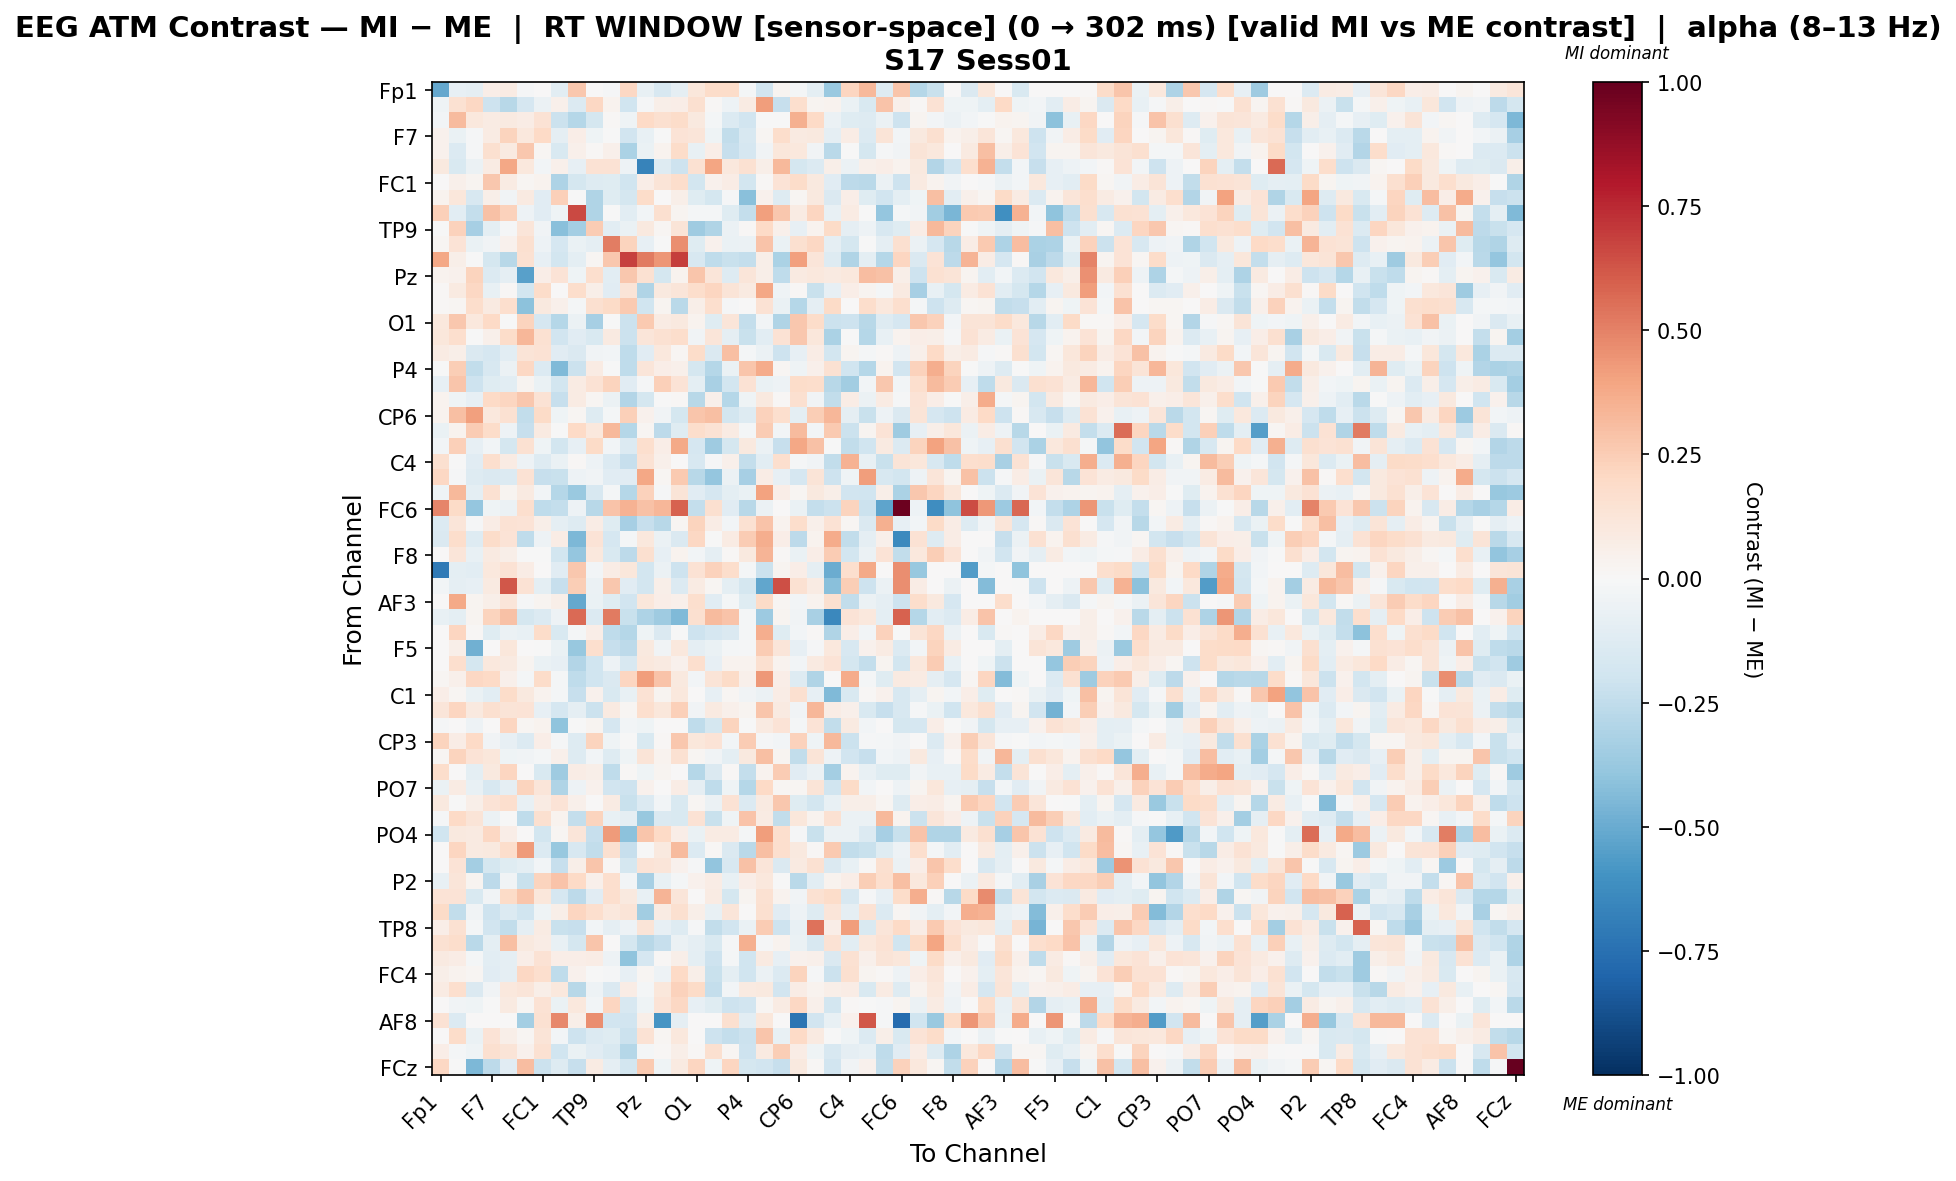

The data file committed next to this chart (first rows):
, Fp1, Fz, F3, F7, FT9, FC5, FC1, C3, T7, TP9, CP5, CP1, Pz, P3, P7, O1, Oz, O2, P4, P8, TP10, CP6, CP2
Fp1, -0.51, -0.08589, -0.08918, 0.06572, 0.08215, -0.01404, 0.0, -0.1021, 0.2701, 0.003794, -0.01471, 0.2081, -0.07104, -0.1621, -0.08808, 0.115, 0.1807, 0.1861, -0.01621, -0.1894, 0.03061, -0.01734, -0.09521
Fz, -0.04446, 0.1491, 0.2092, -0.2107, -0.2803, -0.1698, -0.06029, 0.0545, -0.1351, 0.2043, 0.03284, -0.1985, -0.008054, 0.05688, 0.06547, 0.162, 0.0103, -0.05198, 0.08545, 0.4215, -0.2339, 0.1672, 0.02857
F3, -0.02533, 0.3198, 0.1048, 0.08459, 0.09026, 0.07034, 0.1462, -0.2128, -0.2857, -0.172, 0.0103, -0.04269, 0.2021, 0.1589, 0.184, 0.0961, -0.01898, -0.1343, -0.1877, -0.001387, -0.001452, 0.3533, 0.1963
F7, 0.04326, -0.06473, -0.01147, 0.08234, 0.2227, 0.1043, 0.203, -0.08647, 0.06728, -0.04291, -0.006058, -0.1921, -0.07656, -0.002072, 0.1383, 0.1172, -0.03976, -0.2442, -0.1595, 0.01677, 0.1739, 0.09216, 0.0989
FT9, 0.04666, -0.1365, -0.01389, 0.1585, 0.08754, 0.2668, 0.01973, -0.1526, 0.04924, 0.008689, 0.05084, -0.32, -0.06376, 0.03883, 0.1813, -0.07396, 0.06572, -0.2311, -0.1648, -0.03656, 0.1142, 0.1061, -0.03241
FC5, 0.09556, -0.1515, -0.06184, 0.08057, 0.3875, 0.104, -0.02435, 0.05258, -0.08015, 0.1471, 0.1439, -0.05267, -0.6662, -0.1258, -0.2077, 0.1562, 0.3951, 0.1032, 0.1492, 0.06106, 0.3253, -0.1747, -0.1346
FC1, 0.0, 0.05138, 0.03009, 0.2687, 0.08381, 0.01655, 0.03525, -0.3079, -0.1764, -0.127, -0.1241, -0.1969, 0.06826, 0.1261, 0.1738, -0.1867, 0.04077, 0.07666, -0.182, 0.01516, 0.1367, 0.1828, 0.1004
C3, 0.03553, 0.1121, -0.1638, 0.05758, -0.0324, 0.08734, -0.1108, 0.2346, -0.001904, -0.2973, -0.1234, -0.175, 0.1802, 0.0, 0.06187, -0.1212, -0.1755, -0.01366, -0.4164, 0.04258, -0.1308, 0.01625, 0.09411
T7, 0.2377, -0.1051, -0.2394, 0.2937, 0.2285, -0.05286, -0.1127, -0.04665, 0.6622, -0.3038, -0.006114, -0.1037, -0.02621, 0.1573, 0.026, -0.02313, -0.02142, -0.1193, -0.2413, 0.4082, 0.2727, 0.07827, 0.2162
TP9, -0.006806, 0.234, -0.3307, -0.1008, -0.008613, 0.1239, -0.03868, -0.4202, -0.3437, 0.2523, -0.1024, -0.06668, 0.09431, 0.02111, 0.127, -0.3544, -0.2989, -0.05991, 0.01504, 0.2009, 0.049, -0.08057, 0.032
CP5, 0.02311, 0.138, -0.06677, -0.03393, 0.04352, 0.1632, -0.04851, -0.169, -0.06353, -0.08974, 0.514, 0.2214, -0.07868, -0.000504, 0.4613, -0.1233, 0.04061, -0.06938, -0.06176, 0.2827, -0.06934, 0.16, 0.2049
CP1, 0.3876, 0.05971, -0.004409, -0.1742, -0.2799, 0.1542, -0.08592, -0.1805, -0.09983, 0.01999, 0.267, 0.6873, 0.5229, 0.44, 0.6931, -0.1613, -0.2517, -0.2254, -0.2353, 0.05949, -0.3165, 0.4109, 0.1201
Pz, 0.03654, 0.0459, 0.2248, -0.1336, -0.08868, -0.5449, 0.0662, 0.1377, -0.04393, 0.1674, -0.1058, 0.2689, 0.1539, -0.1789, 0.03454, 0.2789, 0.1186, -0.1302, 0.1173, 0.05642, -0.2509, 0.08693, 0.1042
P3, 0.01384, 0.09193, 0.206, -0.07673, 0.01251, -0.1857, 0.1841, 0.0, 0.1749, 0.05602, -0.1151, 0.1263, -0.3018, 0.1016, 0.1237, 0.1783, 0.2132, 0.1301, 0.08629, 0.387, -0.04439, 0.01123, -0.2225
P7, 0.008769, 0.01747, 0.1746, 0.09033, 0.1697, -0.4089, 0.0938, 0.04895, -0.0176, 0.1594, 0.1898, 0.2627, -0.197, 0.02599, -0.2715, 0.06103, 0.1714, -0.008735, 0.001519, 0.1464, -0.0701, -0.2851, -0.09262
O1, 0.1093, 0.2699, 0.1084, 0.1955, -0.007173, 0.2224, -0.1681, -0.2858, -0.05923, -0.334, -0.003796, -0.2171, 0.2648, 0.08522, 0.1001, 0.03172, -0.1231, 0.1249, -0.2405, -0.02546, -0.3018, 0.2721, 0.183
Oz, 0.1106, 0.1646, -0.001638, 0.05359, 0.1872, 0.3344, 0.1527, -0.1922, -0.1124, -0.1501, 0.08801, -0.2155, 0.1202, 0.1501, 0.1787, -0.03671, 0.1193, -0.08882, -0.2223, -0.1093, 0.1453, 0.2693, 0.1155
O2, 0.07915, 0.05768, -0.1443, -0.1702, -0.1062, 0.126, 0.1454, -0.1121, -0.1414, -0.03245, -0.02615, -0.252, -0.1116, 0.1074, 0.02174, 0.1868, -0.1476, 0.2999, -0.01639, -0.05636, -0.2074, -0.07999, 0.07308
P4, -0.004124, 0.2478, -0.2423, -0.1588, -0.05732, 0.2051, -0.1354, -0.4375, -0.2147, 0.08018, -0.00558, -0.2532, 0.1213, 0.06944, 0.05015, -0.1729, -0.2823, -0.06298, 0.278, 0.3688, 0.01995, -0.04495, 0.05429
P8, -0.08329, 0.279, -0.2066, -0.1209, -0.1062, 0.02531, -0.06814, -0.1849, 0.08317, 0.148, 0.2227, -0.1119, -0.01099, 0.2411, 0.137, -0.1, -0.3276, -0.1807, 0.1424, -0.06959, -0.0523, 0.1833, 0.1792
TP10, 0.03323, -0.04188, -0.08312, 0.2024, 0.2132, 0.269, 0.1421, -0.2276, 0.08578, 0.01849, -0.05795, -0.291, -0.1778, -0.000917, 0.01199, -0.2741, 0.04739, -0.283, -0.04321, 0.09722, 0.01198, 0.1579, -0.03359
CP6, 0.03689, 0.3033, 0.4121, 0.1037, 0.1485, -0.2442, 0.1904, -0.04294, 0.02206, -0.1294, -0.01568, 0.2389, 0.0426, -0.03366, -0.1773, 0.2794, 0.3043, -0.1847, -0.1274, 0.232, 0.1686, -0.09451, 0.2426
CP2, -0.06287, 0.03283, 0.2558, 0.1841, -0.04948, -0.2303, 0.08976, -0.005617, 0.1955, 0.1058, 0.3277, -0.2819, 0.01797, -0.2611, -0.1213, 0.1787, 0.1408, 0.08379, -0.01582, 0.2552, -0.02865, 0.3136, -0.0262
Cz, -0.02603, 0.2372, -0.07946, -0.02631, -0.1783, 0.1528, -0.04426, -0.1838, -0.08029, 0.1926, -0.02654, -0.1399, 0.1682, 0.06536, 0.3768, -0.1642, -0.359, -0.1721, 0.09542, -0.05914, -0.228, 0.3853, 0.291
C4, 0.1624, -0.006823, -0.112, 0.171, 0.08358, -0.05154, -0.132, -0.06988, 0.009551, -0.05044, -0.1371, -0.232, 0.1447, 0.04974, 0.0, -0.1584, -0.01556, 0.0491, -0.2392, -0.1066, 0.167, -0.009485, -0.03808
T8, 0.2074, -0.01288, -0.1268, -0.1482, -0.1334, 0.1462, -0.2328, -0.2245, -0.04723, -0.03542, -0.1118, -0.1154, 0.384, 0.02216, 0.2623, -0.2787, -0.3881, -0.05648, -0.3298, 0.07234, -0.0818, -0.1661, 0.127
FT10, -0.04283, 0.3264, -0.0996, 0.1524, 0.029, 0.08805, -0.02647, -0.2845, -0.3706, -0.1627, -0.01903, -0.2842, 0.2268, -0.01504, 0.1303, -0.114, -0.1696, -0.09924, -0.06766, 0.4017, 0.06457, 0.02046, 0.1003
FC6, 0.4844, 0.1943, -0.3852, -0.04075, -0.05956, 0.1693, -0.2547, -0.2377, -0.0478, -0.2769, 0.2849, 0.3444, 0.2919, 0.3287, 0.5879, -0.2405, 0.1623, -0.1114, -0.2781, -0.05629, 0.003553, -0.06717, -0.2406
FC2, -0.1366, 0.1196, -0.01266, 0.07534, 0.1427, 0.136, 0.05489, -0.08963, -0.1298, 0.07718, -0.1197, -0.331, -0.2287, -0.2797, 0.02182, 0.2216, 0.07153, -0.0284, 0.1505, 0.2878, 0.03545, 0.1739, 0.04939
F4, -0.1411, 0.1749, -0.1276, 0.1821, 0.1335, -0.252, -0.05377, 0.0729, -0.4466, 0.1345, -0.1706, -0.01603, 0.1082, -0.06233, -0.1477, 0.2079, -0.003156, 0.0804, 0.2558, 0.362, 0.06581, -0.2579, 0.03819
F8, 0.0, 0.121, -0.07284, 0.09084, 0.06149, -0.003731, -0.001884, -0.1861, -0.3876, 0.1074, -0.1542, -0.2634, 0.1626, -0.07891, 0.03745, -0.02659, -0.09155, 0.01172, 0.09478, 0.3392, 0.01476, -0.06439, 0.06441
Fp2, -0.708, -0.1005, -0.1083, 0.1018, 0.1447, 0.07694, 0.0, -0.1169, 0.268, -0.02702, 0.07529, 0.1124, -0.1808, -0.06136, -0.2036, 0.1447, 0.2304, 0.1776, -0.01805, -0.2137, 0.02809, 0.06738, -0.09121
AF7, -0.0243, -0.0879, -0.07903, 0.08675, 0.6197, 0.1453, -0.1014, -0.2273, 0.2431, -0.06162, 0.2722, -0.113, -0.1846, 0.05955, -0.1362, 0.08139, 0.01768, -0.1011, -0.1722, -0.5162, 0.648, 0.1526, 0.08577
AF3, 0.0, 0.3767, 0.02987, 0.06249, 0.1183, -0.01485, 0.02621, 0.05959, -0.5104, -0.06702, -0.1231, -0.1937, 0.1124, 0.06623, 0.05421, 0.1645, -0.1168, -0.01718, -0.1246, 0.1924, 0.01671, -0.02453, 0.03716
AFz, -0.07256, -0.09511, 0.0304, 0.2247, 0.2907, -0.1762, -0.1348, -0.05456, 0.5671, -0.1331, 0.5232, -0.2198, -0.3072, -0.3562, -0.4421, 0.1586, 0.3172, 0.284, -0.01586, -0.3631, 0.0304, -0.03304, -0.3265
F1, 0.0, 0.2142, 0.01151, -0.1176, -0.06247, -0.07321, 0.1845, -0.151, -0.01837, 0.06528, -0.2529, -0.2856, -0.04399, -0.1483, -0.00362, -0.2042, -0.1676, -0.1484, -0.02336, 0.3672, -0.1232, -0.02441, 0.008228
F5, 0.0, 0.05837, -0.4833, 0.001502, 0.1144, 0.003391, -0.003062, -0.06354, -0.3821, 0.1683, -0.2313, -0.2617, 0.09619, -0.03596, 0.1016, -0.08896, -0.06684, -0.01581, -0.01119, 0.2568, 0.1221, -0.08027, -0.01307
FT7, 0.0, 0.1662, -0.1772, 0.1086, 0.08777, 0.02956, -0.06772, -0.08222, -0.2939, -0.1956, -0.05263, -0.1637, 0.1078, 0.09326, 0.04548, 0.1716, -0.07985, 0.03153, 0.03338, 0.1576, 0.03224, -0.02546, 0.08892
FC3, 0.02294, 0.05021, 0.2079, 0.1987, 0.05445, -0.01716, 0.1838, -0.01752, -0.253, -0.2025, -0.1465, 0.211, 0.421, 0.2851, 0.09442, -0.0284, 0.1327, 0.1939, 0.05368, 0.4308, 0.0664, -0.1265, -0.3001
C1, 0.06419, 0.0192, -0.07009, -0.1079, 0.1856, 0.1015, 0.03723, -0.01614, -0.2283, 0.04251, -0.1504, -0.07706, 0.1449, 0.02505, 0.1047, 0.007539, -0.08347, 0.01737, -0.03136, -0.06078, 0.07219, 0.1573, -0.07999
C5, 0.1241, 0.2156, 0.09553, 0.1607, 0.1295, 0.1361, -0.07878, -0.1643, -0.09348, -0.212, 0.08646, 0.02316, 0.1698, 0.1101, 0.2345, -0.03542, 0.09182, 0.05415, 0.02915, 0.2736, 0.08673, -0.03174, 0.3338
TP7, -0.01351, 0.0007088, -0.0499, 0.0006751, 0.2182, 0.01763, 0.03728, -0.4057, -0.001229, 0.02811, -0.168, -0.0283, -0.04369, 0.0, 0.0, -0.2518, -0.1736, 0.2244, -0.006414, 0.08731, 0.1376, -0.01736, 0.1405
CP3, 0.2202, 0.07477, 0.1986, -0.03327, -0.08117, -0.137, 0.06976, -0.01466, -0.1285, 0.2238, -0.04426, -0.001119, -0.1545, 0.01234, 0.2707, 0.1169, 0.1377, -0.02812, 0.2543, -0.0104, -0.02481, 0.2298, -0.04506
P1, 0.02235, 0.2237, 0.1363, 0.112, -0.04158, -0.03535, -0.02039, 0.05188, -0.1319, -0.02821, -0.1326, -0.04, 0.1262, 0.03513, 0.1515, 0.01931, -0.03243, -0.09496, 0.09402, 0.2998, 0.03113, -0.2452, 0.1262
P5, 0.1772, 0.0, -0.09754, 0.1009, 0.2147, 0.0, -0.1525, -0.3581, 0.07718, 0.06064, -0.2556, 0.01291, -0.03985, 0.02911, 0.0, -0.2881, -0.1468, 0.01088, -0.2358, 0.03777, 0.2529, -0.1152, -0.05641
PO7, -0.06644, 0.08563, -0.07122, -0.1574, -0.08741, 0.2223, 0.1222, -0.2991, -0.04732, 0.04166, -0.1892, -0.2077, 0.04374, 0.0, 0.07777, -0.08728, -0.2527, -0.04607, -0.2839, 0.1972, 0.02294, 0.02214, 0.1308
PO3, 0.09912, -0.002132, 0.05809, 0.1339, 0.1688, -0.07202, 0.08039, 0.133, 0.05437, 0.0008911, 0.07819, -0.2238, -0.1332, -0.02874, -0.1494, 0.02255, -0.06216, 0.1438, -0.1331, 0.08701, 0.2691, -0.1197, -0.1834
POz, -0.01346, 0.1971, 0.1266, -0.06066, -0.005148, -0.2529, 0.1616, 0.03869, -0.2418, 0.2251, -0.07463, -0.08791, -0.3821, -0.1414, -0.1505, 0.1479, -0.2248, -0.04568, 0.2846, 0.08057, -0.2448, 0.1143, 0.03449
PO4, -0.2023, 0.09462, 0.08888, 0.2053, 0.06773, 0.0, -0.1868, 0.02113, 0.1235, -0.2341, 0.4284, -0.4064, 0.2782, 0.202, 0.07015, -0.07005, 0.07915, 0.08135, -0.01717, 0.4152, 0.1649, -0.01292, -0.2265
PO8, 0.0, 0.2111, 0.09025, 0.09722, 0.1793, 0.422, -0.138, -0.3826, -0.1599, -0.2478, 0.1588, -0.2276, -0.001772, 0.09683, 0.3139, -0.1405, 0.01334, -0.1454, -0.2734, 0.3005, 0.1657, 0.09815, 0.01372
P6, 0.0, 0.135, -0.336, -0.1761, -0.1203, -0.1015, -0.02861, -0.2338, 0.06048, 0.2753, 0.01421, -0.1793, 0.1391, 0.1227, 0.04513, -0.01362, -0.3923, -0.1618, 0.2918, 0.1198, -0.1447, 0.0913, 0.1502
P2, -0.07407, 0.1214, 0.02571, -0.2582, -0.03851, -0.2252, 0.2194, 0.284, 0.1969, 0.05082, 0.1671, -0.0283, -0.3285, -0.07535, -0.0203, 0.04228, 0.07318, -0.07393, 0.06904, 0.1054, -0.007037, -0.2665, -0.1073
CPz, 0.136, 0.1386, -0.1532, -0.03821, 0.1925, 0.2786, 0.1096, -0.1685, -0.2639, -0.1129, 0.1645, 0.09908, -0.07361, 0.336, 0.1225, 0.003052, 0.08495, -0.1736, 0.02814, 0.1501, 0.03578, -0.03795, 0.1492
CP4, 0.1879, -0.2484, -0.03201, -0.2056, -0.1395, -0.1955, -0.0399, 0.06164, 0.2139, 0.165, 0.1018, 0.1314, -0.3444, 0.08512, 0.1595, 0.06172, -0.07095, 0.1225, 0.0, 0.1577, -0.1124, -0.04692, -0.1282
TP8, 0.06831, 0.1522, -0.01595, -0.195, -0.2427, -0.09012, 0.08198, -0.2251, -0.2272, -0.02412, -0.08604, -0.05093, 0.1319, -0.07838, -0.1258, -0.0154, -0.2451, -0.1885, -0.06904, 0.2516, -0.2066, -0.07735, 0.5416
C6, 0.1562, 0.177, -0.2693, -0.09714, 0.2995, 0.09389, 0.07291, -0.07101, -0.1731, 0.2772, 0.001819, -0.1782, -0.2745, -0.2309, -0.06066, -0.09288, -0.1544, -0.009788, 0.3585, -0.01403, 0.03371, -0.06602, -0.1586
C2, 0.08741, 0.0731, -0.02275, -0.1028, -0.08848, 0.06545, 0.1481, 0.06986, 0.06875, 0.0761, -0.04888, -0.4021, -0.1677, 0.01126, 0.06182, -0.1006, -0.2061, -0.01881, -0.1989, 0.09365, -0.08479, 0.03984, 0.04938
FC4, 0.05484, 0.03521, 0.01716, -0.1126, -0.08868, 0.2049, 0.1668, -0.2552, 0.04304, -0.004714, -0.01455, -0.08093, 0.01586, -0.04776, 0.1998, 0.06239, -0.2216, -0.09432, -0.1982, -0.06008, -0.1374, 0.2244, -0.01463
FT8, 0.07975, 0.1681, -0.1458, -0.03848, 0.103, 0.122, 0.05875, 0.1051, -0.2796, -0.05011, -0.1423, 0.07115, -0.02149, 0.1099, 0.2268, 0.191, -0.2367, -0.02788, 0.08611, 0.09453, -0.1915, 0.07192, 0.03266
F6, 0.0, -0.03151, -0.04436, -0.0068, 0.08672, 0.01886, 0.1476, -0.06481, 0.1033, -0.02674, 0.2116, -0.1569, -0.04318, 0.1363, 0.2045, -0.08092, -0.1236, -0.206, -0.1927, 0.02083, 0.08494, 0.2088, 0.0534
... 4 more rows
